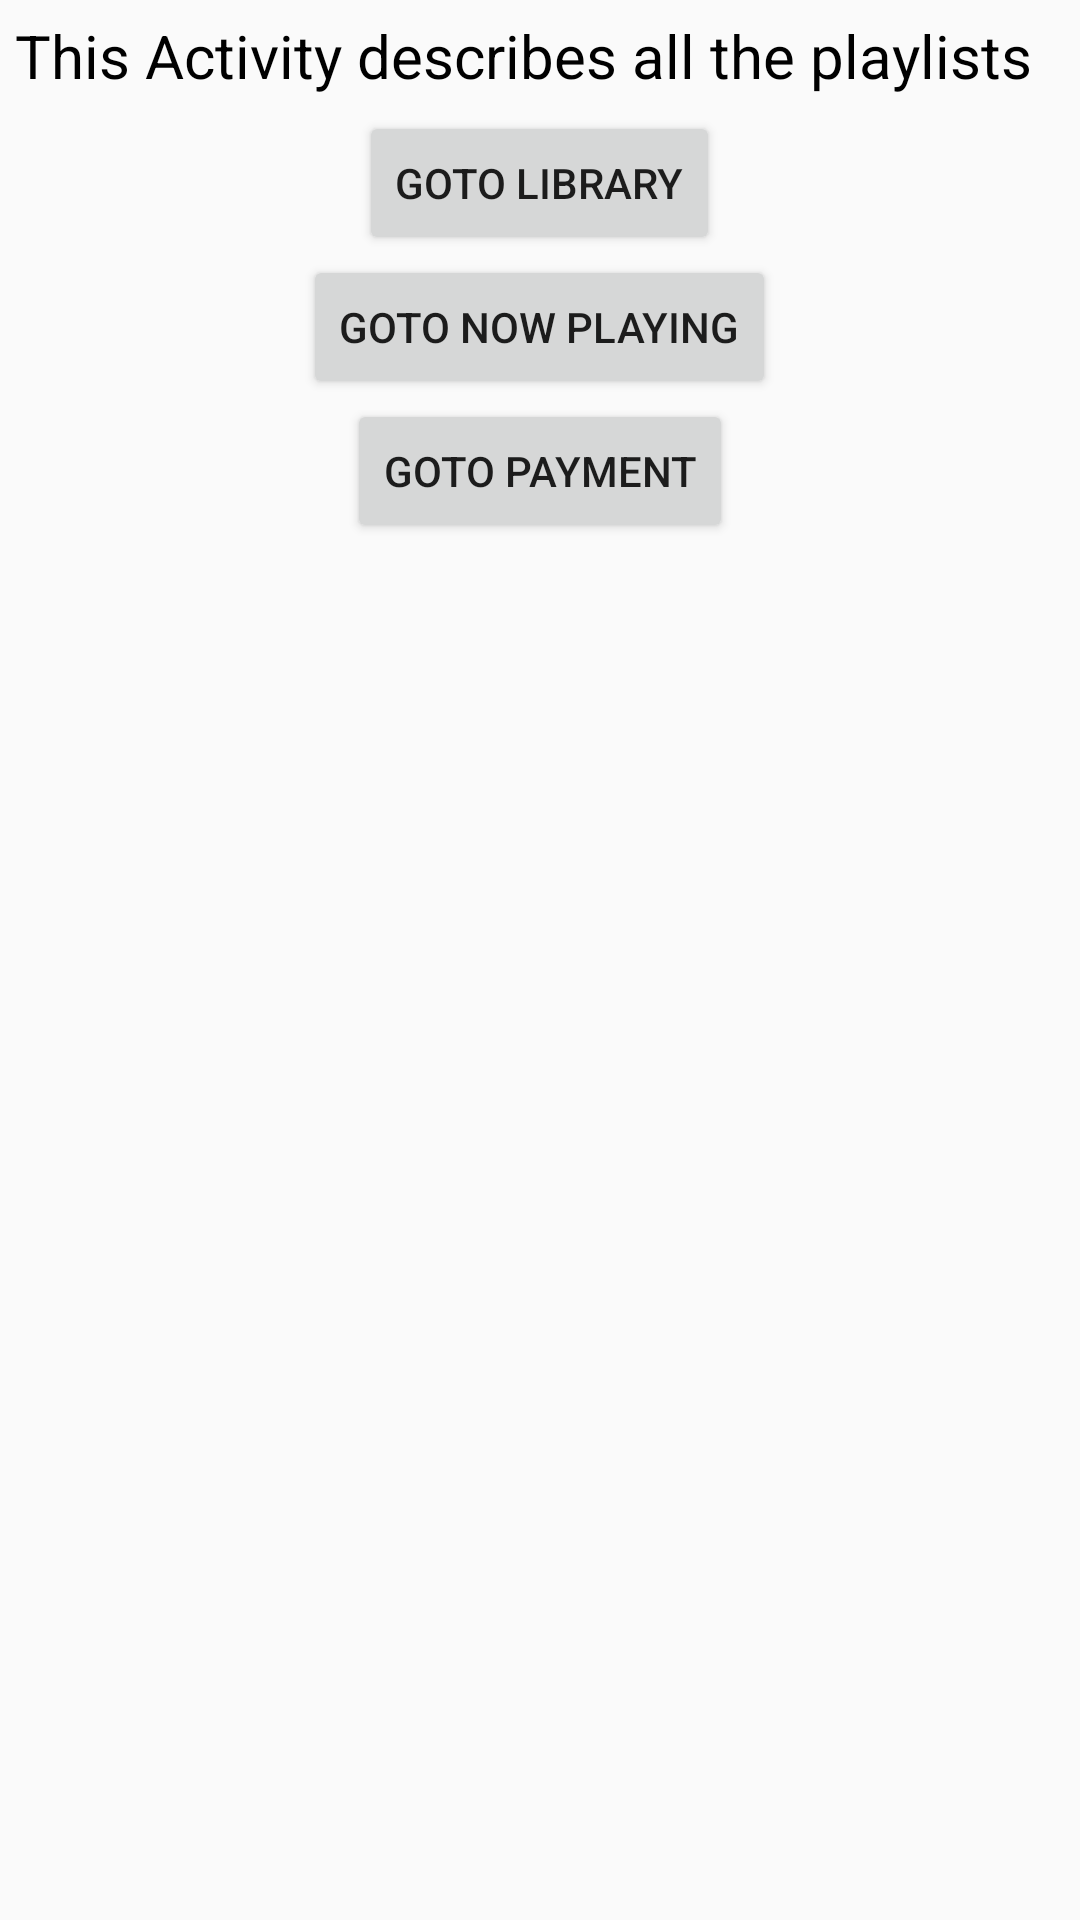

Write the Android layout XML for this screen, with the resource values it uses.
<!-- AndroidManifest.xml: application theme AppTheme -->
<!-- res/layout/activity_playlist.xml -->
<?xml version="1.0" encoding="utf-8"?>
<LinearLayout xmlns:android="http://schemas.android.com/apk/res/android"
    xmlns:tools="http://schemas.android.com/tools"
    android:layout_width="match_parent"
    android:layout_height="match_parent"
    android:orientation="vertical"
    tools:context="com.kriti.musicalstructure.LibraryActivity">

    <TextView
        android:layout_width="wrap_content"
        android:layout_height="wrap_content"
        android:layout_margin="5dp"
        android:text="@string/playlist_text"
        android:textColor="#000000"
        android:textSize="20dp" />

    <Button
        android:id="@+id/playlist1"
        android:layout_width="wrap_content"
        android:layout_height="wrap_content"
        android:layout_gravity="center_horizontal"
        android:text="GoTo Library" />

    <Button
        android:id="@+id/playlist2"
        android:layout_width="wrap_content"
        android:layout_height="wrap_content"
        android:layout_gravity="center_horizontal"
        android:text="GoTo Now Playing" />

    <Button
        android:id="@+id/playlist3"
        android:layout_width="wrap_content"
        android:layout_height="wrap_content"
        android:layout_gravity="center_horizontal"
        android:text="GoTo Payment" />


</LinearLayout>
<!-- resources referenced by this layout -->
<resources>
  <string name="playlist_text">This Activity describes all the playlists </string>
  <style name="AppTheme" parent="Theme.AppCompat.Light.DarkActionBar">
          <item name="colorPrimary">#C62828</item>
          <item name="colorPrimaryDark">#FF5252</item>
          <item name="colorAccent">#E53935</item>
      </style>
</resources>
